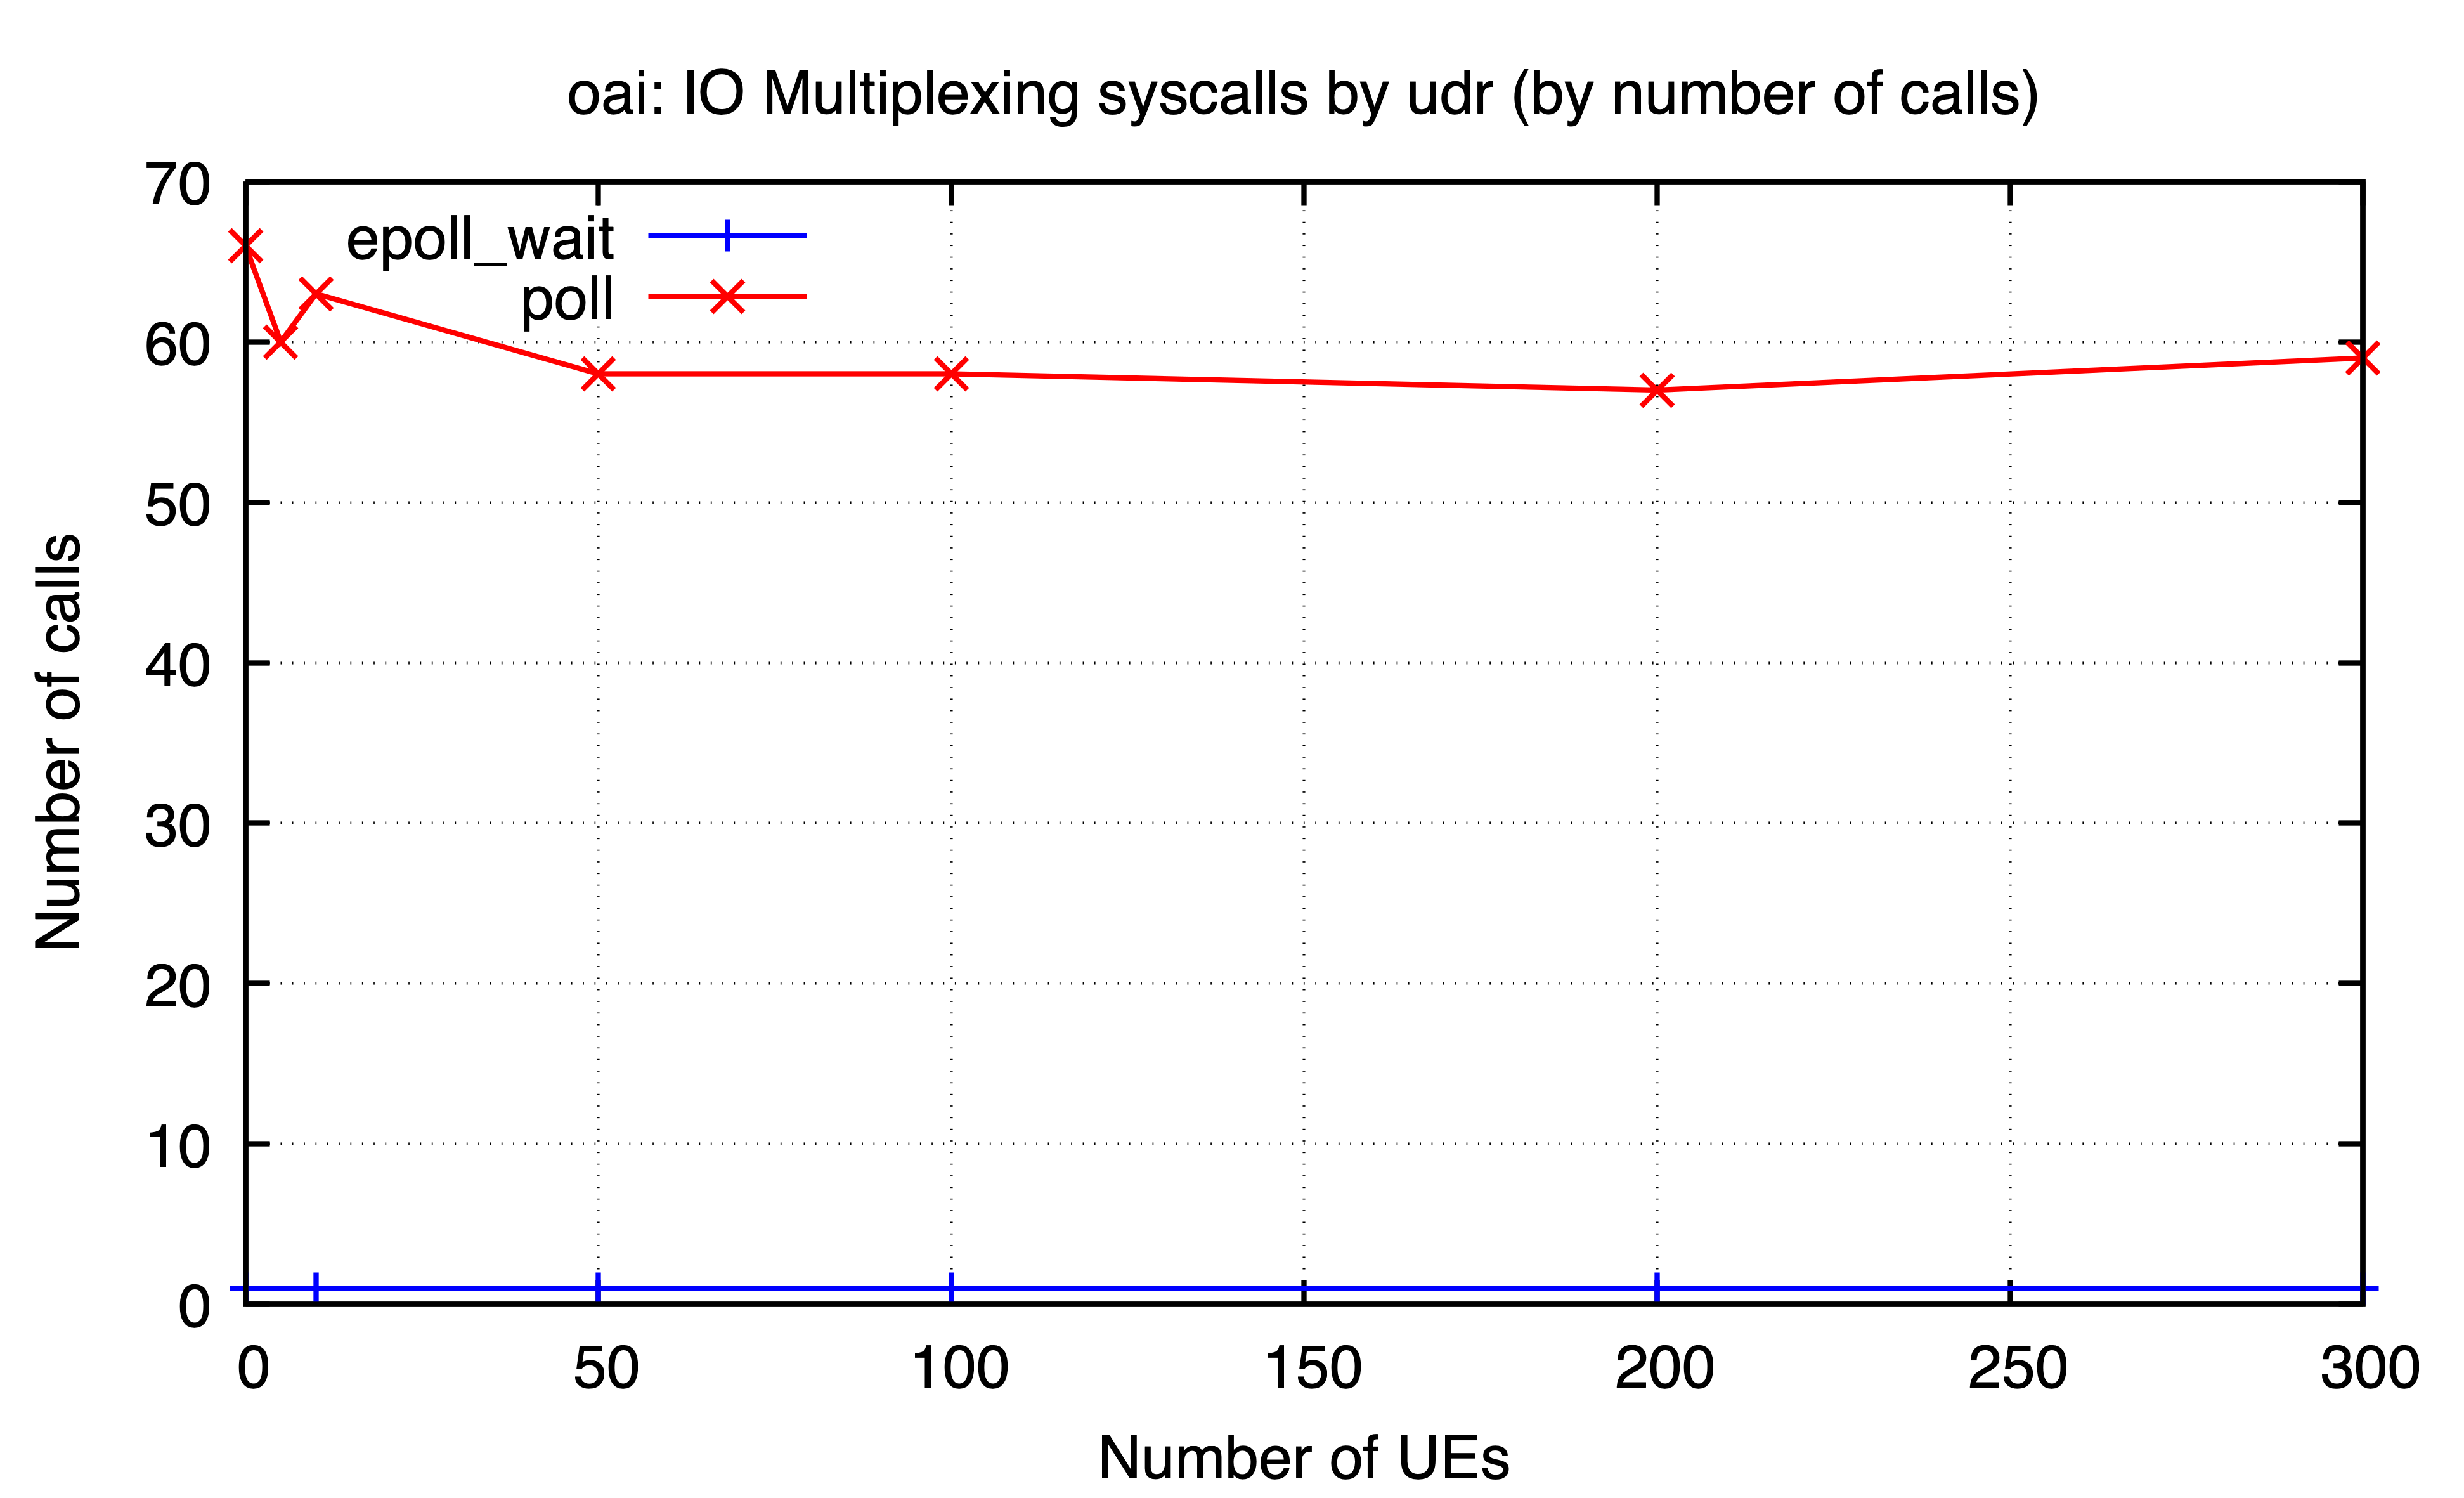

Source data for this figure (header and first rows):
ues, epoll_wait, poll
0, 1.0, 66.0
5, , 60.0
10, 1.0, 63.0
50, 1.0, 58.0
100, 1.0, 58.0
200, 1.0, 57.0
300, 1.0, 59.0
